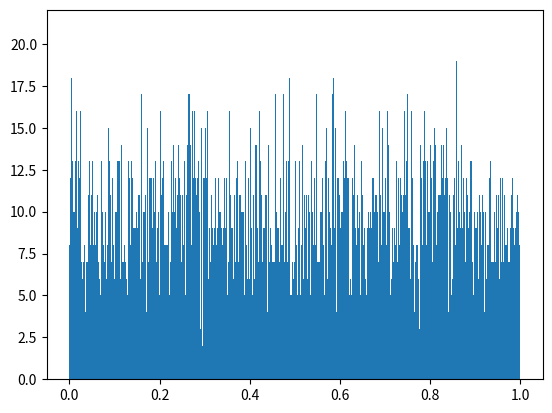

Python code for this plot:
import numpy as np
import matplotlib.pyplot as plt

def main():
    R = np.random.rand(10000)

    plt.hist(R, bins=1000)

    plt.show()

if __name__ == "__main__":
    main()
